Photos from the image-classification dataset "model_data" in the GitHub repository JanayAlam/docs-cursive-handwriting-recognition. Its 15 classes are: tablet Afenac 50mg, tablet Calcin D, tablet Finix 20mg, tablet Fixal 120mg, tablet Napa Extend 665mg, tablet Naprosyn 500mg, tablet Napsod 550mg, tab. nitrin SR 2.6mg, tablet Osartil 100mg, tablet Ovocal-DX, tablet Ramoril 5mg, tablet Resva 5mg, tab. rivotril 0.5mg, tablet Riz 10mg, tablet V-Plex.

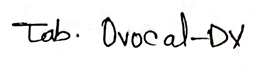
Label: tablet Ovocal-DX

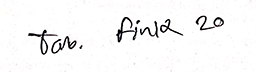
Label: tablet Finix 20mg

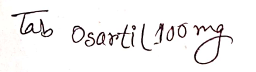
Label: tablet Osartil 100mg

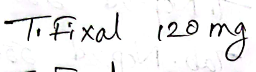
Label: tablet Fixal 120mg

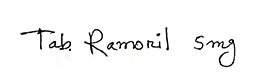
Label: tablet Ramoril 5mg

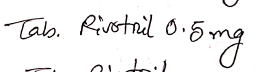
Label: tab. rivotril 0.5mg
